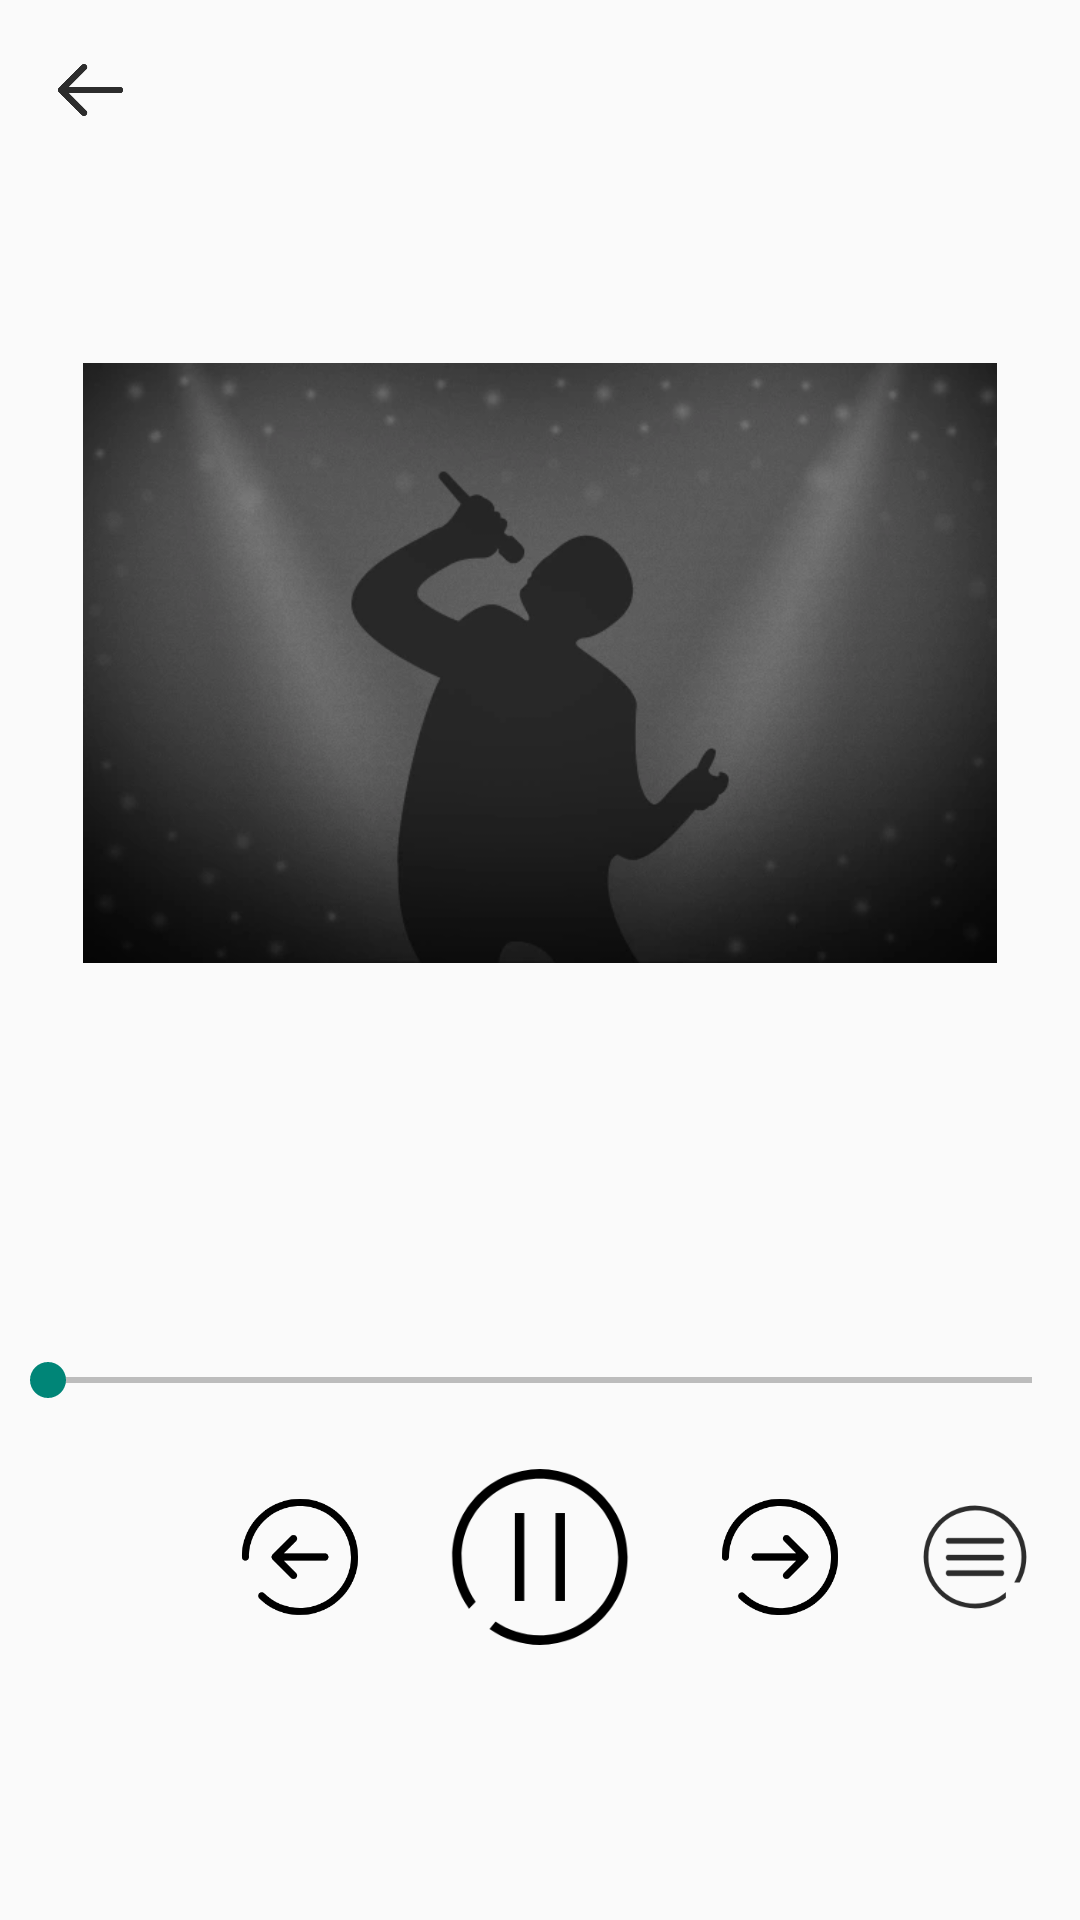

This screen was rendered from an Android layout file. Write that file and the resources it references.
<!-- AndroidManifest.xml: application theme AppTheme -->
<!-- res/layout/activity_detail.xml -->
<?xml version="1.0" encoding="utf-8"?>
<RelativeLayout xmlns:android="http://schemas.android.com/apk/res/android"
    android:layout_width="match_parent"
    android:layout_height="match_parent"
    xmlns:tools="http://schemas.android.com/tools">

    <ImageView
        android:id="@+id/up"
        android:layout_width="30dp"
        android:layout_height="30dp"
        android:src="@drawable/ic_up"
        android:layout_marginTop="15dp"
        android:layout_marginLeft="15dp"
        android:clickable="true"/>

    <TextView
        android:id="@+id/detail_gm"
        android:layout_width="200dp"
        android:layout_height="wrap_content"
        android:layout_centerHorizontal="true"
        android:layout_marginTop="15dp"
        android:singleLine="true"
        android:ellipsize="marquee"
        android:gravity="center"
        android:textSize="23sp"
        tools:text="登峰造极"/>

    <TextView
        android:id="@+id/detail_author"
        android:layout_width="100dp"
        android:layout_height="wrap_content"
        android:layout_below="@+id/detail_gm"
        android:layout_centerHorizontal="true"
        android:ellipsize="end"
        android:singleLine="true"
        android:gravity="center"
        android:layout_marginTop="5dp"
        android:textColor="@color/colorGray"
        android:textSize="15sp"
        tools:text="拳头"/>

    <ImageView
        android:id="@+id/detail_tx"
        android:layout_width="match_parent"
        android:layout_height="200dp"
        android:src="@drawable/default_tx"
        android:layout_below="@+id/detail_author"
        android:layout_marginTop="50dp"/>

    <SeekBar
        android:id="@+id/seekBar"
        android:layout_width="match_parent"
        android:layout_height="wrap_content"
        android:layout_below="@+id/detail_tx"
        android:progressDrawable="@drawable/seekbar_bg"
        android:maxHeight="2dp"
        android:layout_marginTop="130dp"/>

    <ImageView
        android:id="@+id/detail_left"
        android:layout_width="40dp"
        android:layout_height="40dp"
        android:src="@drawable/left"
        android:layout_below="@+id/seekBar"
        android:layout_marginTop="30dp"
        android:layout_toLeftOf="@+id/detail_stop"
        android:layout_marginRight="30dp"
        android:layout_toStartOf="@+id/detail_stop"
        android:layout_marginEnd="30dp"
        android:clickable="true"
        android:focusable="true" />

    <ProgressBar
        android:id="@+id/detail_prc"
        android:layout_width="wrap_content"
        android:layout_height="wrap_content"
        android:layout_below="@+id/seekBar"
        android:layout_marginTop="20dp"
        android:layout_centerHorizontal="true"
        android:indeterminateTint="#F0E68C"
        android:visibility="gone"/>

    <ImageView
        android:id="@+id/detail_stop"
        android:layout_width="60dp"
        android:layout_height="60dp"
        android:src="@drawable/ic_zt"
        android:layout_below="@+id/seekBar"
        android:layout_marginTop="20dp"
        android:layout_centerHorizontal="true"
        android:clickable="true"
        android:focusable="true" />

    <ImageView
        android:id="@+id/detail_right"
        android:layout_width="40dp"
        android:layout_height="40dp"
        android:src="@drawable/right"
        android:layout_below="@+id/seekBar"
        android:layout_marginTop="30dp"
        android:layout_marginLeft="30dp"
        android:layout_toRightOf="@+id/detail_stop"
        android:layout_toEndOf="@+id/detail_stop"
        android:layout_marginStart="30dp"
        android:clickable="true"
        android:focusable="true" />

    <ImageView
        android:id="@+id/detail_list"
        android:layout_width="50dp"
        android:layout_height="50dp"
        android:src="@drawable/ic_list"
        android:layout_below="@+id/seekBar"
        android:layout_marginTop="25dp"
        android:layout_alignParentRight="true"
        android:layout_marginRight="10dp"
        android:clickable="true"
        android:focusable="true" />


</RelativeLayout>
<!-- resources referenced by this layout -->
<resources>
  <color name="colorGray">#80808080</color>
  <!-- drawable default_tx: webp bitmap (drawable, 25076 bytes) -->
  <!-- drawable ic_list: png bitmap (drawable, 5864 bytes) -->
  <!-- drawable ic_up: png bitmap (drawable, 3082 bytes) -->
  <!-- drawable ic_zt: png bitmap (drawable, 6914 bytes) -->
  <!-- drawable left: png bitmap (drawable, 6678 bytes) -->
  <!-- drawable right: png bitmap (drawable, 6895 bytes) -->
  <!-- drawable seekbar_bg (drawable) -->
  <?xml version="1.0" encoding="utf-8"?>
  <layer-list xmlns:android="http://schemas.android.com/apk/res/android">
      <item android:id="@android:id/background">
          <shape>
              <solid android:color="#80808080"/>
          </shape>
      </item>
  
      <item android:id="@android:id/progress">
          <clip>
              <shape>
                  <solid android:color="#F0E68C" />
              </shape>
          </clip>
      </item>
  </layer-list>
  <style name="AppTheme" parent="Theme.AppCompat.Light.NoActionBar">
          
          
          
          
          <item name="android:windowIsTranslucent">true</item>
      </style>
</resources>
